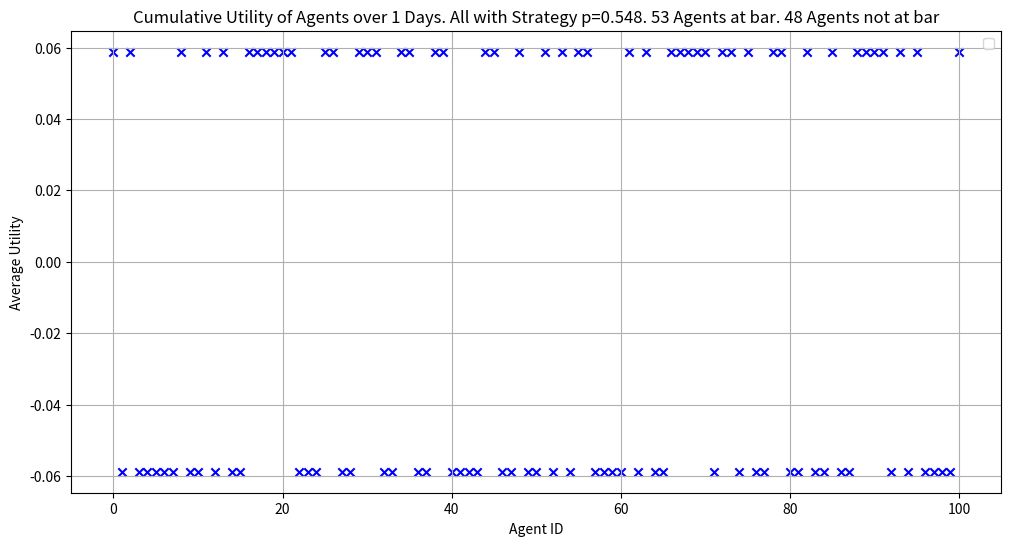

Source code (Python):
import matplotlib.pyplot as plt
import numpy as np
from numpy.polynomial import Polynomial
from scipy import stats

# Define the utility function
def utility(n_going):
    is_crowded = n_going >= threshold_crowded
    if not is_crowded:
        if n_going == 0:
            return 0  # If no one is going, utility is 0
        elif n_going == threshold_crowded:
            return 1
        else:
            return (1 / threshold_crowded) * n_going
    else:
        if n_going == n_agents:
            return -1  # If all agents are going, utility is -1
        else:
            return -((1 / (n_agents - threshold_crowded)) * (n_going - threshold_crowded))

# Define the payoff function
def payoff(n_going, decision):
    if decision == 1:
        return utility(n_going)
    else:
        return -utility(n_going)  # Assuming staying has the opposite utility effect

# Simulation parameters
# days = 200  # Number of times the simulation is run for testing
days = 1  # Number of times the simulation is run for testing
n_agents = 101  # Total number of agents
threshold_crowded = 50  # Threshold for the bar to be considered crowded
n_going = 0  # Number of agents going to the bar
history = []

# Strategy probabilities
# strategy_p = [0.45]  # -8500
# strategy_p = [0.5]  # -4000
# strategy_p = [0.495]  # -4000
# strategy_p = [0.53]  # -2700
strategy_p = [0.548]  # -2650
# strategy_p = [0.55]  # -2650
# strategy_p = [0.56]  # -3000
# strategy_p = [0.561]  # -3000
# strategy_p = [0.25, 0.5, 0.75]  # Adjusted to contain different strategies
# strategy_p = [0.96, 0.35, 0.75]  # Adjusted to contain different strategies

# Initialize agent profiles with unique IDs and strategies
agent_profiles = [{
    'id': i,
    'p': strategy_p[i // (n_agents // len(strategy_p))] if i < (n_agents // len(strategy_p)) * len(strategy_p) else strategy_p[-1],  # Assign strategy based on position
    'history': [],
    'cumulative_utility': 0,
    'utility_going': 0,
    'utility_staying': 0
} for i in range(n_agents)]

# Create a list of agent IDs
agent_ids = [agent['id'] for agent in agent_profiles]

# Simulation
for day in range(days):
    decisions = []
    # Randomize the order of agent IDs
    np.random.shuffle(agent_ids)
    
    for agent_id in agent_ids:
        agent = next(filter(lambda x: x['id'] == agent_id, agent_profiles))
        # Determine decision based on strategy
        decision = np.random.binomial(1, agent['p'])
        decisions.append(decision)

    n_going = np.sum(decisions)
    history.append(n_going)

    for agent_id, decision in zip(agent_ids, decisions):
        agent = next(filter(lambda x: x['id'] == agent_id, agent_profiles))
        agent_utility = payoff(n_going, decision)  # Use the payoff function here
        agent['cumulative_utility'] += agent_utility  # Update cumulative utility
        agent['utility_going'] += agent_utility if decision == 1 else 0
        agent['utility_staying'] += agent_utility if decision == 0 else 0
        
        agent['history'].append({
            'day': day,
            'decision': decision,
            'n_going': n_going,
            'utility': agent_utility
        })

# Calculate average utilities for agents going and staying
average_utilities_going = [agent['utility_going'] for agent in agent_profiles]
average_utilities_staying = [agent['utility_staying'] for agent in agent_profiles]
cumulative_utilities = [agent['cumulative_utility'] for agent in agent_profiles]

# Determine the colors and shapes for each cluster
colors = ['blue', 'green', 'orange']
shapes = ['o', 's']  # Circles for going, squares for staying


# Convert history to a NumPy array for easier statistical calculations
history_array = np.array(history)

# Calculate statistical information
mean = np.mean(history_array)
median = np.median(history_array)
std_dev = np.std(history_array)
variance = np.var(history_array)

# Print the results
print("Statistical Information on History Array:")
print(f"Mean: {mean}")
print(f"Median: {median}")
print(f"Standard Deviation: {std_dev}")
print(f"Variance: {variance}")

# Plotting average utilities for agents going and staying
plt.figure(figsize=(12, 6))

for i in range(len(strategy_p)):
    start_index = (n_agents // len(strategy_p)) * i
    end_index = (n_agents // len(strategy_p)) * (i + 1)
    # plt.scatter(range(start_index, end_index), average_utilities_going[start_index:end_index], c=colors[i], label=f'(Strategy p={strategy_p[i]})', marker=shapes[0])
    # plt.scatter(range(start_index, end_index), average_utilities_staying[start_index:end_index], c=colors[i], marker=shapes[1])
    plt.scatter(range(start_index, end_index), cumulative_utilities[start_index:end_index], c=colors[i], marker='x')

plt.xlabel('Agent ID')
plt.ylabel('Average Utility')
plt.title(f'Cumulative Utility of Agents over {days} Days. All with Strategy p={strategy_p[0]}. {n_going} Agents at bar. {n_agents-n_going} Agents not at bar')
plt.legend()
plt.grid(True)
plt.show()
